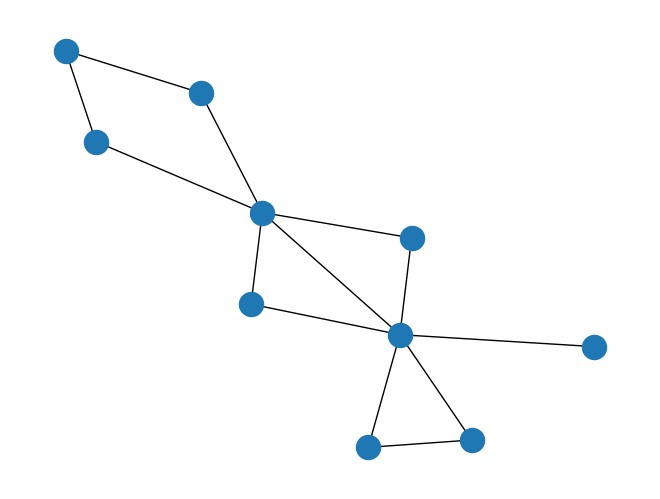

Here is the Python script that generated this plot:
from typing import Hashable, List
from collections import deque

import networkx as nx
import matplotlib.pyplot as plt


def bfs(g: nx.Graph, start_node: Hashable) -> List[Hashable]:
    """
    Функция выполняет обход в ширину и возвращает список узлов в порядке посещения.
    В данной задаче порядок обхода графа левосторонний или правосторонний не важен,
    главное соблюсти порядок обхода в ширину.

    :param g: Граф NetworkX, по которому нужно совершить обход
    :param start_node: Стартовый узел, откуда нужно начать обход
    :return: Список узлов в порядке посещения.
    """
    ...  # TODO реализовать обход в ширину

    visited = {node: False for node in g.nodes}
    q = deque()
    path = []

    visited[start_node]  = True
    q.append(start_node)


    while q:
        current_node = q.popleft()
        path.append(current_node)
        for neighbor in g[current_node]:  # g[current_node] - смежные узлы
            if not visited[neighbor]:
                q.append(neighbor)  # поджигаем узел графа
                visited[neighbor] = True  # если узел "подожжен", то мы его посещали

    return path

if __name__ == '__main__':
    # TODO записать граф с помощью модуля networkx и прверить обход в ширину
    graph = nx.Graph()
    graph.add_nodes_from('ABCDEFGHIJ')
    graph.add_edges_from([
        ('A', 'B'), ('A', 'F'),
        ('B', 'G'), ('F', 'G'),
        ('G', 'C'), ('G', 'H'), ('G', 'I'),
        ('C', 'H'), ('H', 'I'),
        ('H', 'J'), ('H', 'E'),('H', 'D'),
        ('E','D')
    ])
    nx.draw(graph)
    plt.show()
    print(bfs(graph, 'A'))
